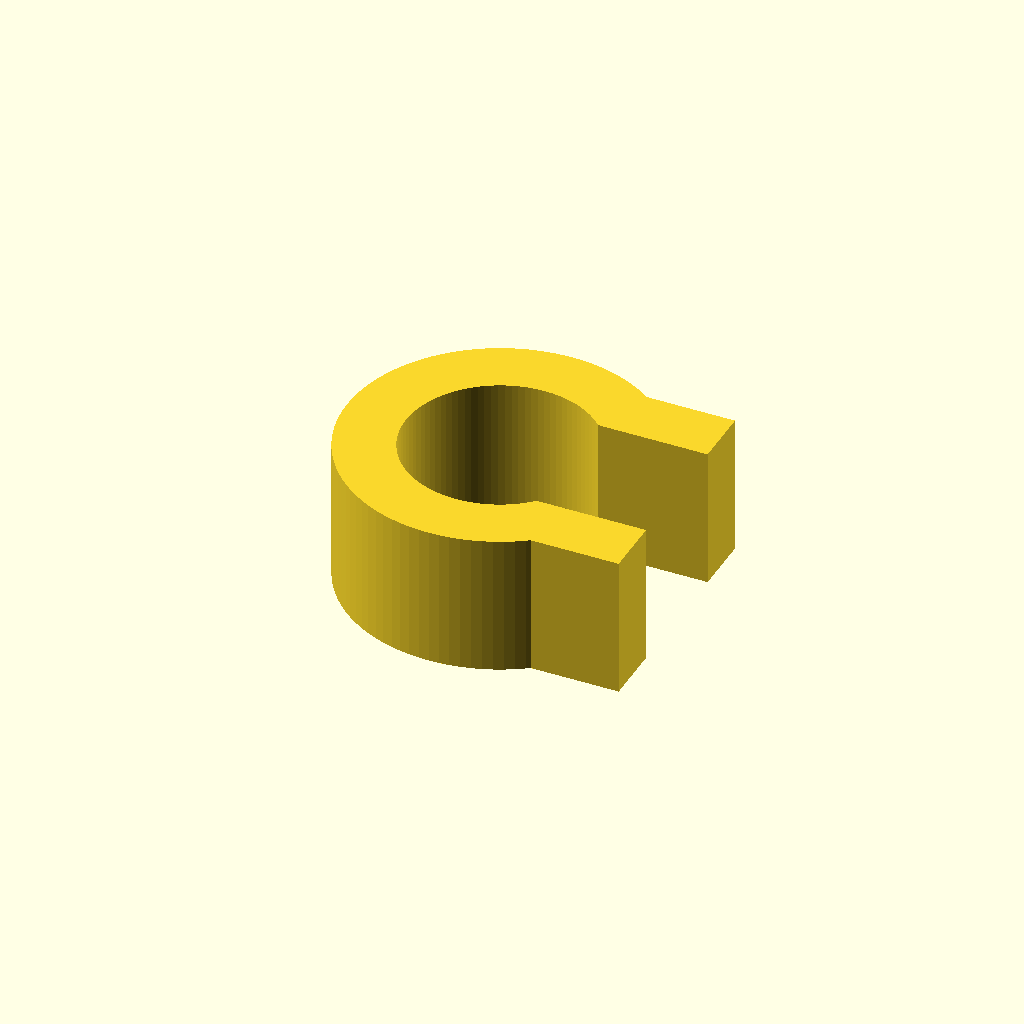
Cell 1 — every parameter at its default value.
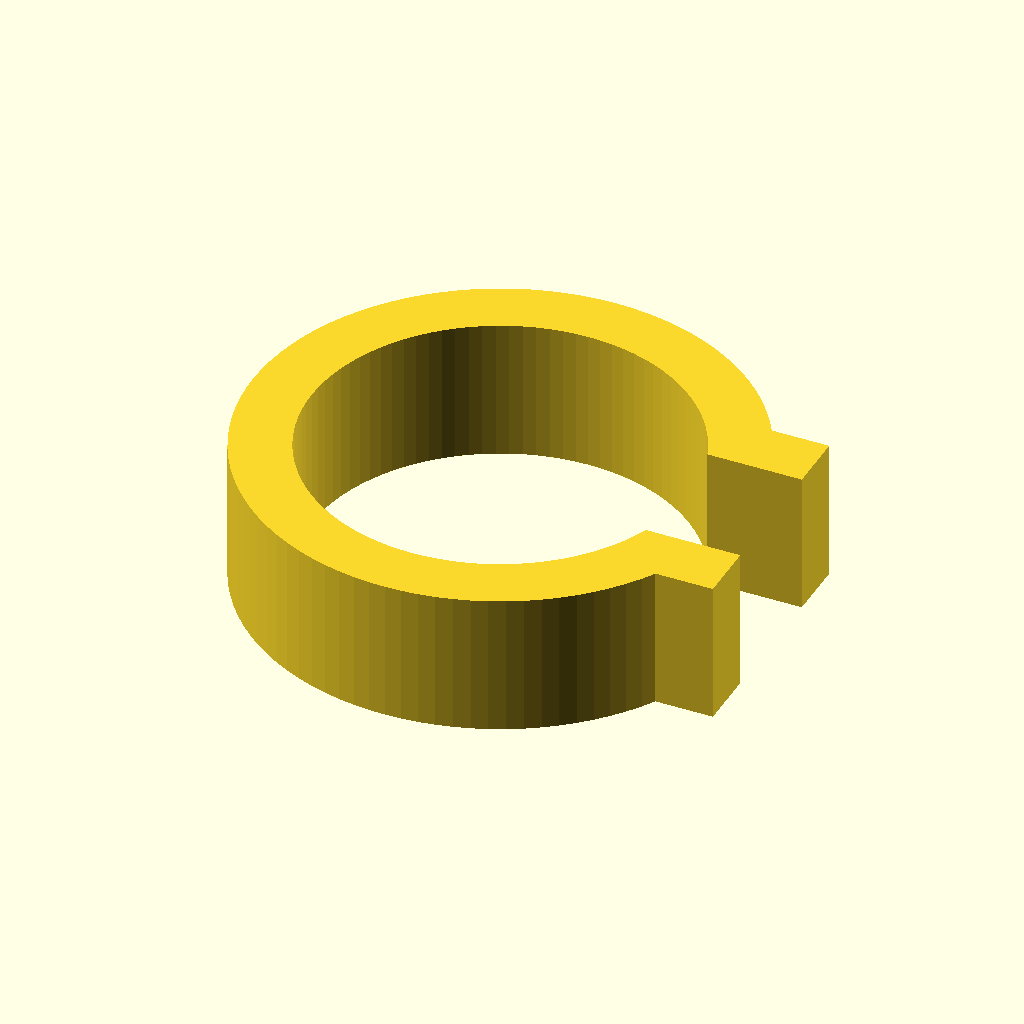
Cell 2: the same model with CLIP_ID = 16.
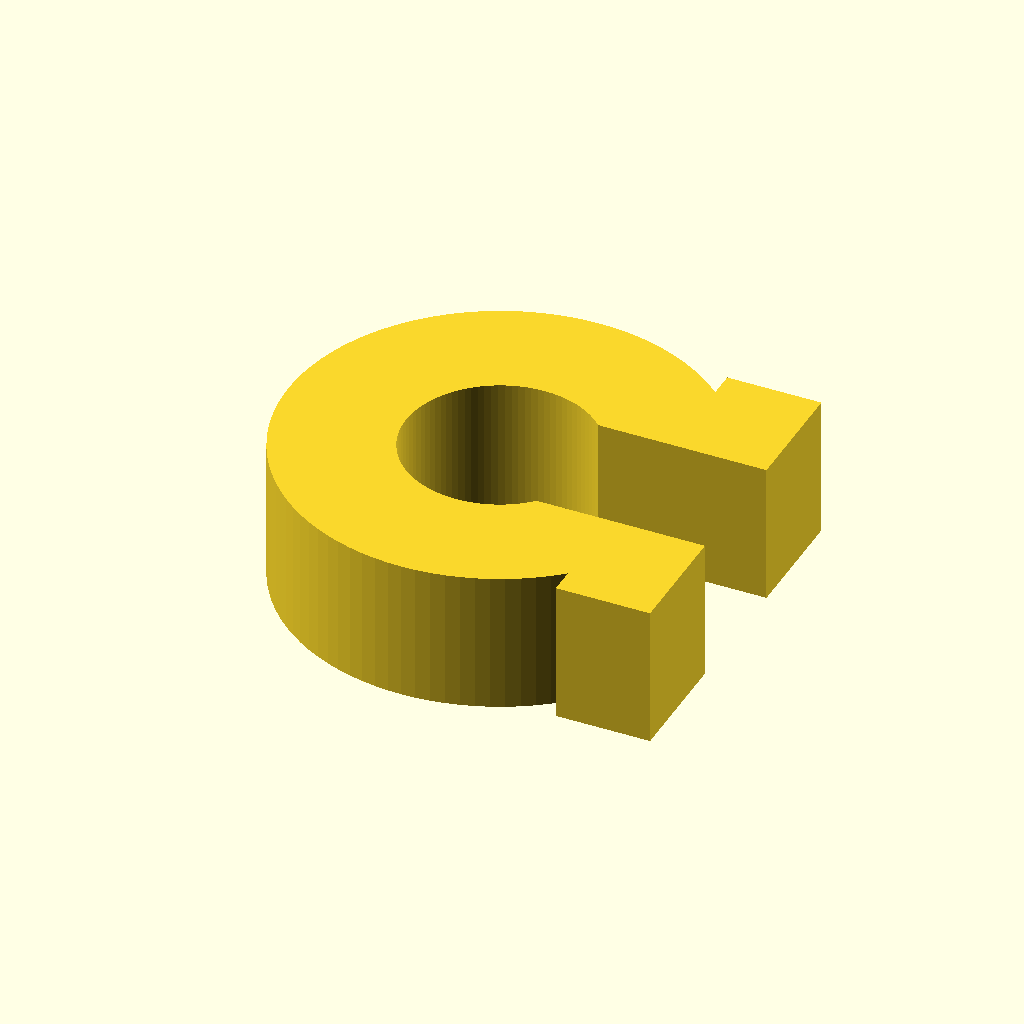
Cell 3: CLIP_WALL = 5 (everything else at default).
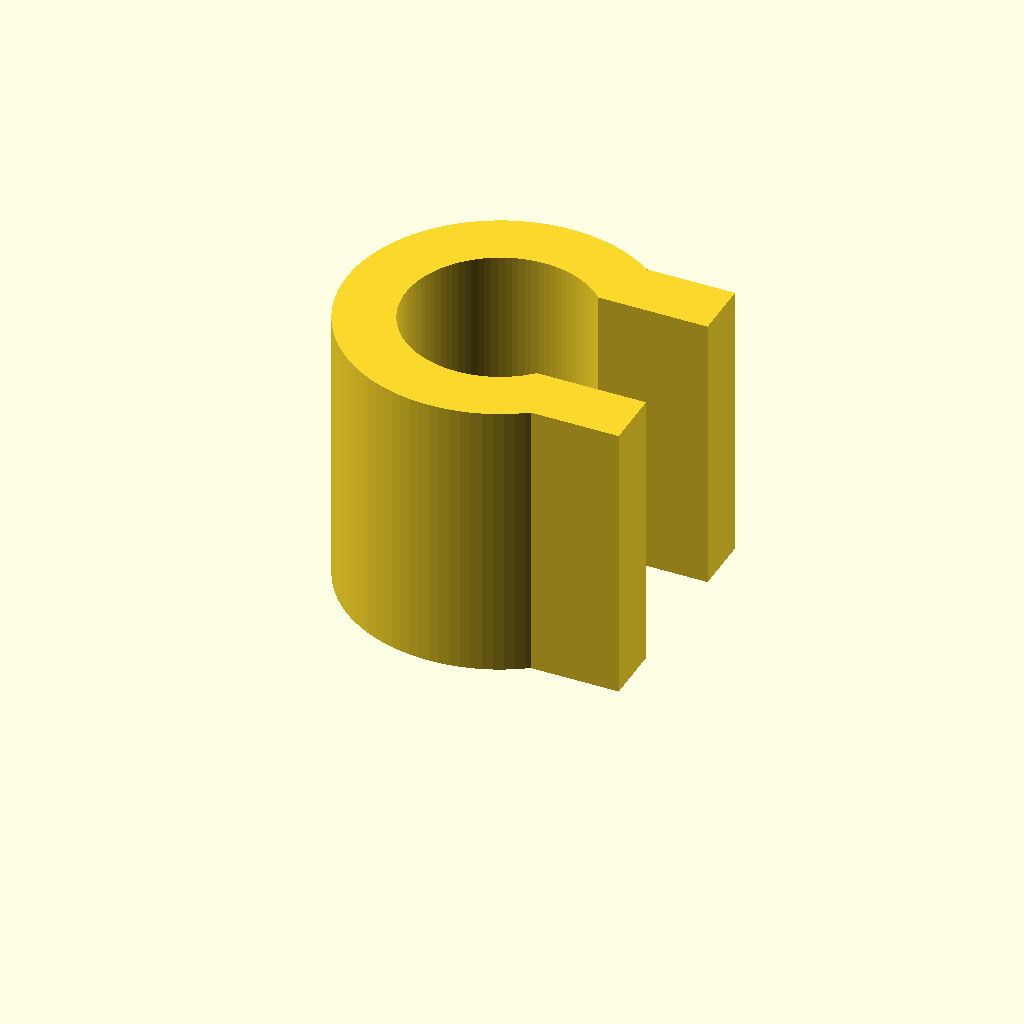
Cell 4: CLIP_W = 12 (everything else at default).
All cells are drawn from one camera (rotation 55°, 0°, 25°, orthographic, colour scheme Cornfield), so only the parameter changes between them.
OpenSCAD source file reel-brackets/rod_clip.scad:
// rod_clip — snap-on C-clip that stops the rod walking out of the brackets.
// Print FOUR (two per rod: one outboard of each bracket).
//
// THE PROBLEM IT SOLVES: `rod_bracket`'s bore is a plain through-hole, so the rod
// is free to slide ALONG its own axis until it clears one bracket. Nothing in the
// bracket ever stopped that.
//
// WHY A CLIP ON THE ROD RATHER THAN A CHANGE TO THE BRACKET: the brackets are
// already printed and on the shelf. Anything that needs a feature on them means
// reprinting two 71 g parts to fix a 1 g problem.
//
// HOW YOU USE IT:
//   Push one onto the rod just OUTBOARD of each bracket, snapped up against the
//   bracket's outer face. The rod can then only travel until a clip hits a
//   bracket, which is nowhere. To pull a reel off, pop one clip and slide the rod.
//
// ⚠️ THE GRIP IS A PRINTED FIT AND HAS NOT BEEN CALIBRATED. `CLIP_ID` is 8.0
// against an 8.0 rod, which relies on holes printing slightly undersize to give
// the interference. If it slides on too loosely, drop it: `-D CLIP_ID=7.8`. If it
// will not go on, raise it. That is one 1 g reprint, not a gauge.
//
// PRINT: flat, as emitted. The C then flexes IN the layer plane when you snap it
// on, rather than trying to peel layers apart. No supports.
//
// SPDX-License-Identifier: CC-BY-NC-4.0
// Copyright (c) 2026 Aaron Cupp

/* [Rod] */
ROD_D   = 8.0;    // [3:0.5:16] matches rod_bracket

/* [Clip] */
CLIP_ID    = 8.0;   // [6:0.1:16] bore. Nominal on purpose — see the note above
CLIP_WALL  = 2.5;   // [1.5:0.1:5] ring thickness
CLIP_W     = 6.0;   // [3:0.5:12] width along the rod
MOUTH      = 5.6;   // [3:0.2:10] opening. MUST be under CLIP_ID or it will not
                    //   stay on: the clip has to spring over the rod's widest
                    //   point and close again behind it
EAR        = 4.0;   // [0:0.5:8] finger tabs either side of the mouth, to pop it
                    //   off without a tool. 0 removes them
$fn = 96;

OD = CLIP_ID + 2*CLIP_WALL;

assert(MOUTH < CLIP_ID, "Mouth must be narrower than the bore or the clip falls off.");
assert(CLIP_WALL >= 1.5, "Ring too thin to spring without snapping.");
echo(str("clip ", OD, " od x ", CLIP_W, " wide, bore ", CLIP_ID,
         ", mouth ", MOUTH, " -> springs ", CLIP_ID - MOUTH, " mm to go on"));

linear_extrude(CLIP_W) {
    difference() {
        union() {
            circle(d = OD);
            // finger ears, so it can be popped off by hand
            if (EAR > 0)
                for (s = [-1, 1])
                    translate([OD/2 - 1, s*(MOUTH/2 + CLIP_WALL/2)])
                        square([EAR, CLIP_WALL], center = true);
        }
        circle(d = CLIP_ID);
        // the mouth, opening to +X
        translate([0, -MOUTH/2]) square([OD/2 + EAR + 1, MOUTH]);
    }
}
Customizer parameters (derived from the source; name, type, default, range or options):
ROD_D: number, default 8, range 3 to 16, step 0.5
CLIP_ID: number, default 8, range 6 to 16, step 0.1
CLIP_WALL: number, default 2.5, range 1.5 to 5, step 0.1
CLIP_W: number, default 6, range 3 to 12, step 0.5
MOUTH: number, default 5.6, range 3 to 10, step 0.2
EAR: number, default 4, range 0 to 8, step 0.5
